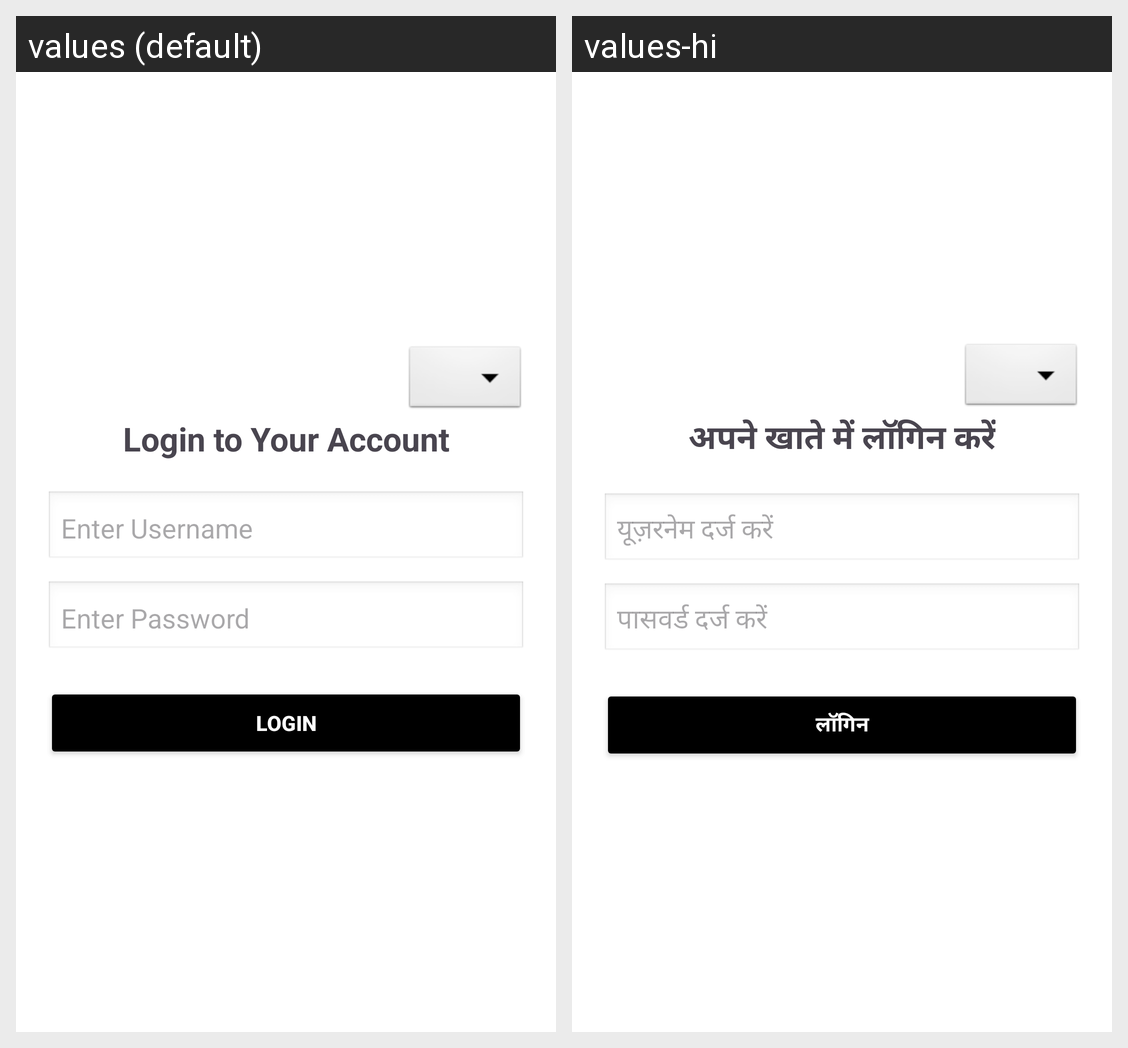

Locale-by-locale string values for the Android screen shown in this grid:
Android screen res/layout/activity_login.xml rendered under 2 locales, left to right: values (default), values-hi. Device: Nexus 5 (rendered at 1080×1920; each locale shown at half size, 540×960, under a caption strip naming it); theme Theme.ChangeLanguage.
Strings drawn on this screen, with the default value and each locale's value (text and hints the layout hard-codes, and strings that could not be matched under every locale, appear in the picture but are not listed):

login_title
  values: Login to Your Account
  values-hi: अपने खाते में लॉगिन करें

username
  values: Enter Username
  values-hi: यूज़रनेम दर्ज करें

password
  values: Enter Password
  values-hi: पासवर्ड दर्ज करें

login
  values: Login
  values-hi: लॉगिन
